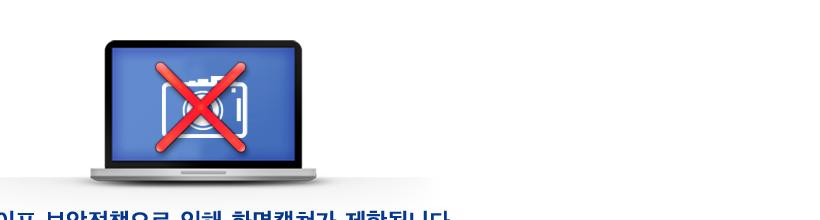
Task: Robotic Enterprise Framework
Workflow: MetLife_Main

Step 1: click on the element in window 'MetPlus' (chrome.exe)
